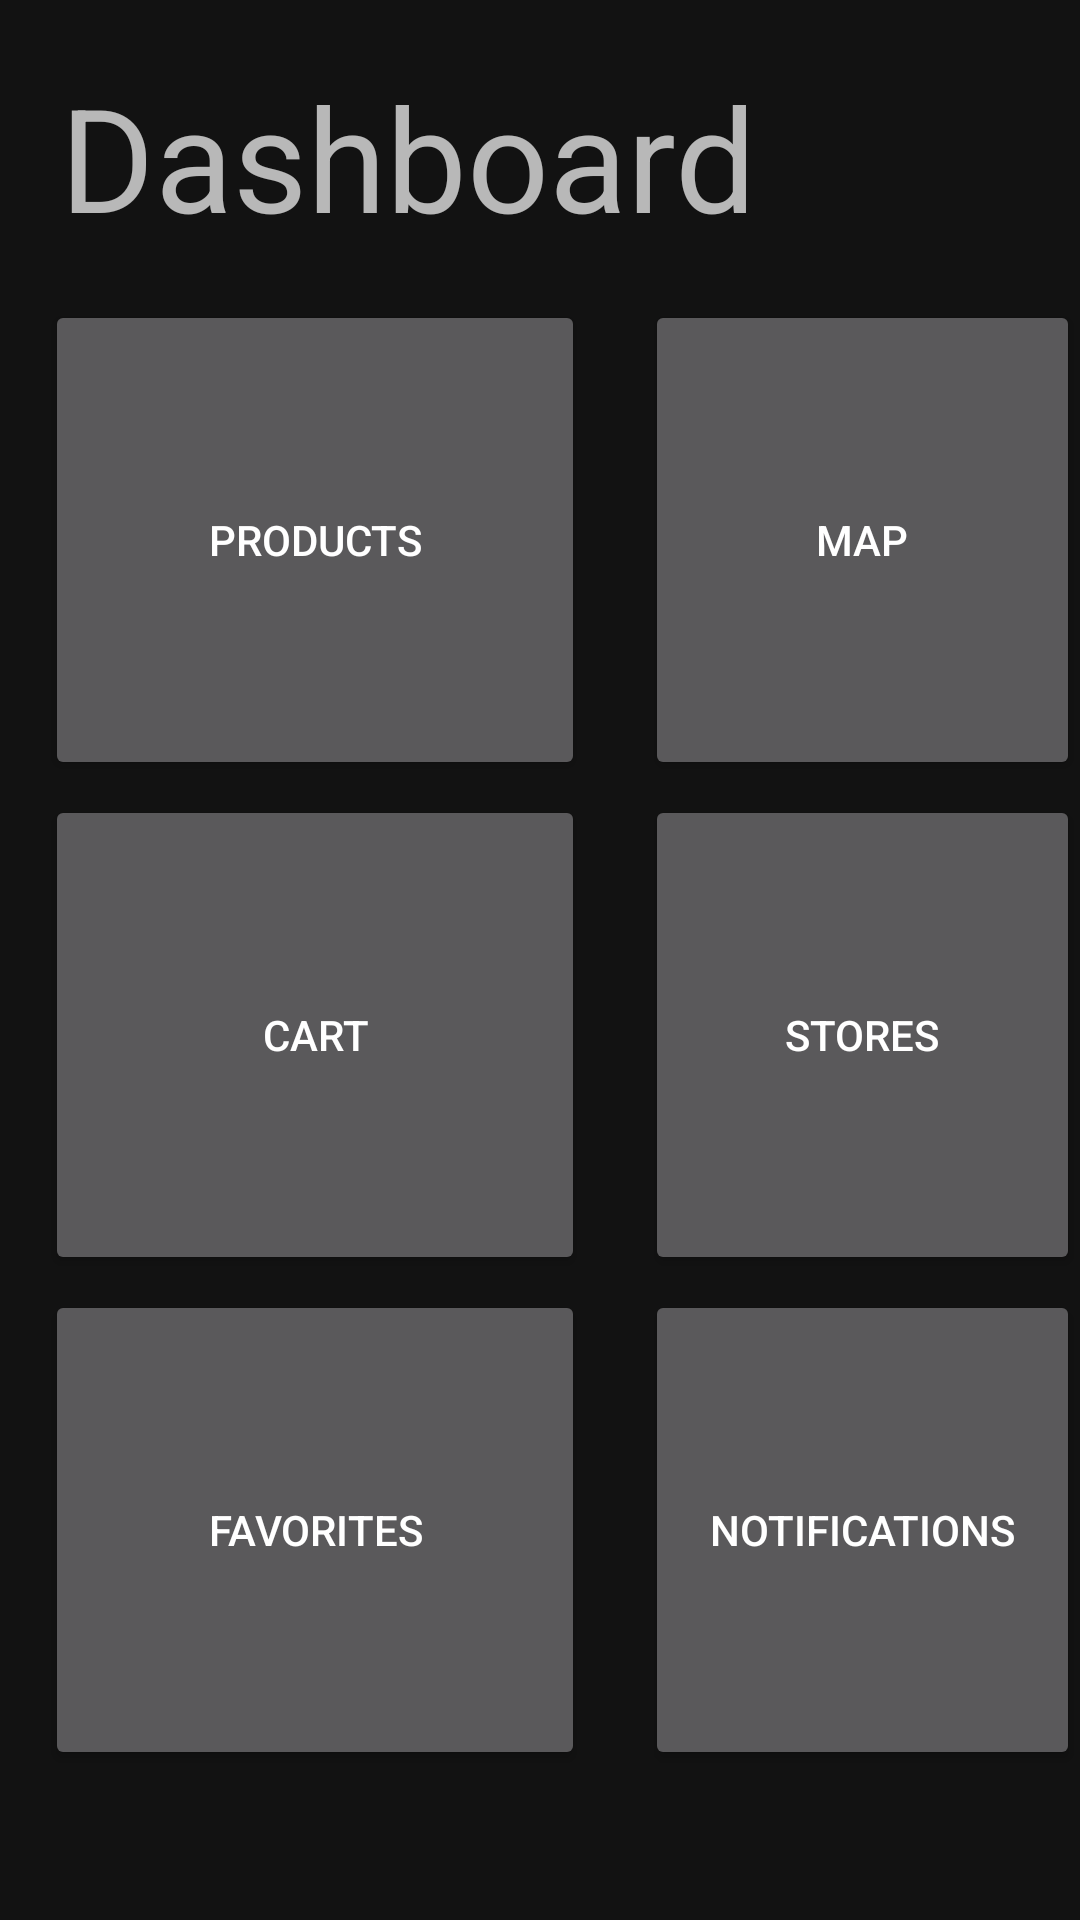

Here is an Android app screen rendered from its layout file. Give the layout XML and the strings, colors and styles it references.
<!-- AndroidManifest.xml: application theme Theme.GroceryApp -->
<!-- res/layout/homepagenew.xml -->
<?xml version="1.0" encoding="utf-8"?>
<RelativeLayout xmlns:android="http://schemas.android.com/apk/res/android"
    xmlns:app="http://schemas.android.com/apk/res-auto"
    xmlns:tools="http://schemas.android.com/tools"
    android:layout_width="match_parent"
    android:layout_height="match_parent">

    <Button
        android:id="@+id/btnNotification"
        android:layout_width="180dp"
        android:layout_height="160dp"
        android:layout_marginLeft="215dp"
        android:layout_marginTop="430dp"
        android:text="Notifications" />

    <Button
        android:id="@+id/button7"
        android:layout_width="180dp"
        android:layout_height="160dp"
        android:layout_marginLeft="15dp"
        android:layout_marginTop="430dp"
        android:text="Favorites" />

    <Button
        android:id="@+id/btnCart"
        android:layout_width="180dp"
        android:layout_height="160dp"
        android:layout_marginTop="265dp"
        android:layout_marginLeft="15dp"
        android:text="Cart" />

    <Button
        android:id="@+id/btnStore"
        android:layout_width="180dp"
        android:layout_height="160dp"
        android:layout_marginLeft="215dp"
        android:layout_marginTop="265dp"
        android:text="Stores" />

    <Button
        android:id="@+id/btnRead"
        android:layout_width="180dp"
        android:layout_height="160dp"
        android:layout_marginLeft="15dp"
        android:layout_marginTop="100dp"
        android:text="Products" />

    <Button
        android:id="@+id/btnMap"
        android:layout_width="180dp"
        android:layout_height="160dp"
        android:layout_marginLeft="215dp"
        android:layout_marginTop="100dp"
        android:text="Map" />

    <TextView
        android:id="@+id/textView2"
        android:layout_width="283dp"
        android:layout_height="67dp"
        android:layout_marginLeft="20dp"
        android:layout_marginTop="20dp"
        android:text="Dashboard"
        android:textSize="48sp" />
</RelativeLayout>
<!-- resources referenced by this layout -->
<resources>
  <style name="Theme.GroceryApp" parent="Theme.MaterialComponents.NoActionBar">
          
          <item name="colorPrimary">@color/blueBlack</item>
          <item name="colorPrimaryVariant">@color/blueBlack</item>
          <item name="colorOnPrimary">@color/white</item>
          
          <item name="colorSecondary">@color/teal_200</item>
          <item name="colorSecondaryVariant">@color/teal_700</item>
          <item name="colorOnSecondary">@color/white</item>
          
          <item name="android:statusBarColor" tools:targetApi="l">?attr/colorPrimaryVariant</item>
          
  
      </style>
  <color name="blueBlack">#111f28</color>
  <color name="white">#FFFFFFFF</color>
  <color name="teal_200">#FF03DAC5</color>
  <color name="teal_700">#FF018786</color>
</resources>
